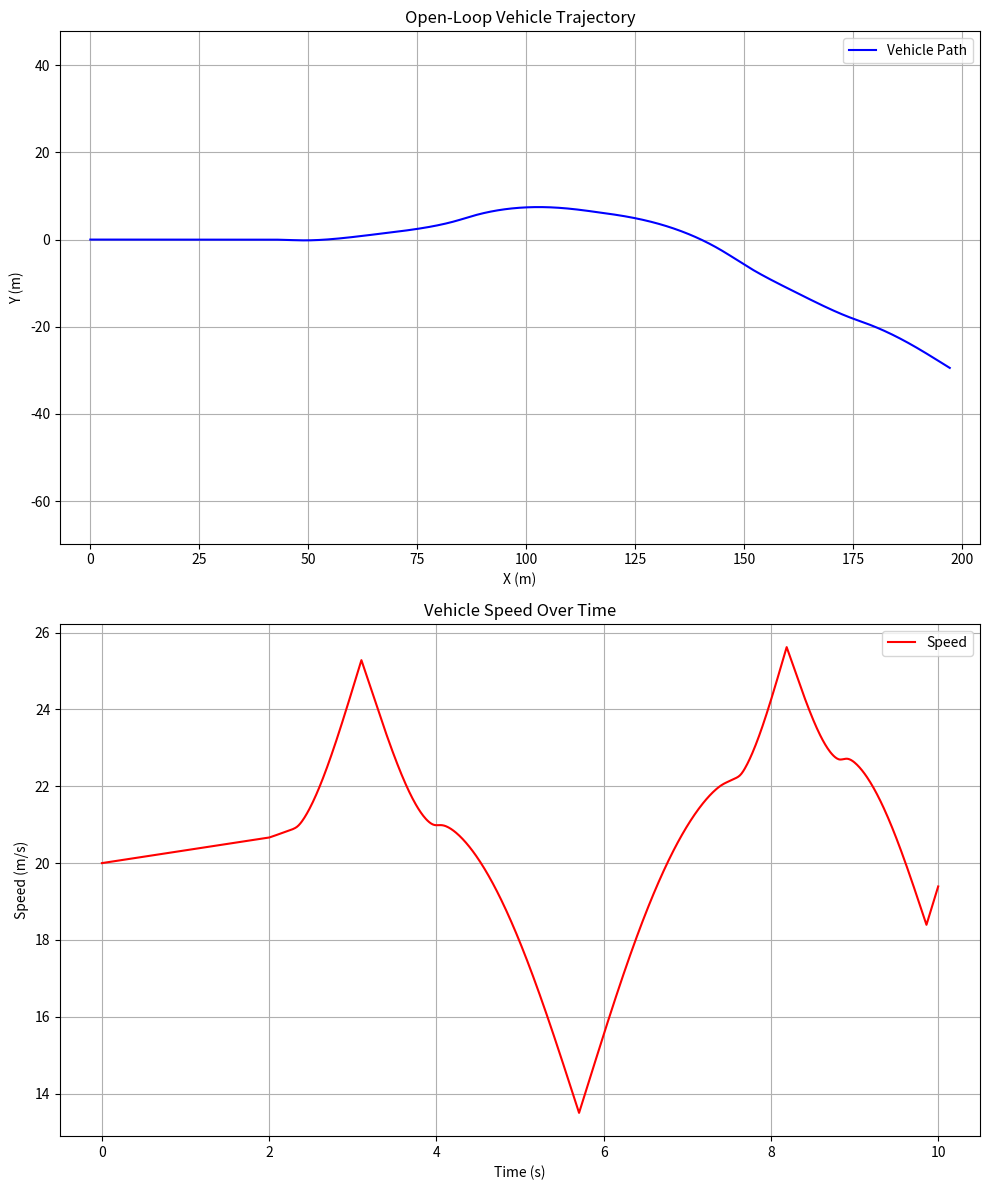

Recreate this plot in Python. (Note: this script raises an exception after producing the figure.)
import numpy as np
import matplotlib.pyplot as plt
from matplotlib.animation import FuncAnimation

def bicycle_model(t, states, u, params):
    # States: [x, y, psi, vx, vy, omega]
    # Inputs: [delta (steering), Fx (longitudinal force)]
    x, y, psi, vx, vy, omega = states
    delta, Fx = u
    m = params['m']
    Iz = params['Iz']
    lf = params['lf']
    lr = params['lr']
    g = 9.81
    
    # Slip angles (simplified)
    alpha_f = delta - np.arctan((vy + lf * omega) / (vx + 1e-6))  # Avoid division by zero
    alpha_r = -np.arctan((vy - lr * omega) / (vx + 1e-6))
    
    # Nonlinear tire forces (Fiala model)
    mu = params['mu']
    Fz_f = (m * g * lr) / (lf + lr)
    Fz_r = (m * g * lf) / (lf + lr)
    
    # Front lateral force
    Fy_f = mu * Fz_f * np.sin(1.5 * np.arctan(-alpha_f / 0.1))  # Simplified Fiala
    
    # Rear lateral force
    Fy_r = mu * Fz_r * np.sin(1.5 * np.arctan(-alpha_r / 0.1))
    
    # Dynamics
    ax = (Fx - Fy_f * np.sin(delta)) / m + vy * omega
    ay = (Fy_f * np.cos(delta) + Fy_r) / m - vx * omega
    domega = (lf * Fy_f * np.cos(delta) - lr * Fy_r) / Iz
    
    # Derivatives of the position and orientation
    dxdt = vx * np.cos(psi) - vy * np.sin(psi)
    dydt = vx * np.sin(psi) + vy * np.cos(psi)
    dpsidt = omega
    
    return [dxdt, dydt, dpsidt, ax, ay, domega]


def simulate_open_loop():
    # Vehicle parameters (example values)
    params = {
        'm': 1500,       # Mass (kg)
        'Iz': 2500,      # Yaw inertia (kg·m²)
        'lf': 1.2,       # Front axle to CG (m)
        'lr': 1.5,       # Rear axle to CG (m)
        'mu': 0.9        # Friction coefficient
    }
    
    # Time vector
    t = np.linspace(0, 10, 1000)
    dt = t[1] - t[0]
    
    # Open-loop inputs (step steering and constant longitudinal force)
    delta = np.zeros_like(t)
    delta[200:] = np.deg2rad(5)  # 5° steering after 2 seconds
    Fx = 500 * np.ones_like(t)   # Constant longitudinal force
    
    # Initial states: [x, y, psi, vx, vy, omega] (ensure float type)
    states = np.array([0, 0, 0, 20, 0, 0], dtype=float)
    
    # Initialize arrays to store trajectory and velocity (speed)
    trajectory = np.zeros((len(t), 2))  # For x and y positions
    velocities = np.zeros(len(t))       # For speed (magnitude of velocity)
    
    for i in range(len(t)):
        trajectory[i, :] = states[0], states[1]
        # Calculate speed as the magnitude of the velocity vector
        velocities[i] = np.sqrt(states[3]**2 + states[4]**2)
        u = [delta[i], Fx[i]]
        derivatives = bicycle_model(t[i], states, u, params)
        states += np.array(derivatives) * dt
    
    return t, trajectory, velocities

def plot_trajectory_and_velocity(t, trajectory, velocities):
    # Create a figure with two subplots (vertical layout)
    fig, (ax1, ax2) = plt.subplots(2, 1, figsize=(10, 12))
    
    # Subplot 1: Vehicle trajectory (x-y path)
    ax1.plot(trajectory[:, 0], trajectory[:, 1], 'b-', label='Vehicle Path')
    ax1.set_xlabel('X (m)')
    ax1.set_ylabel('Y (m)')
    ax1.set_title('Open-Loop Vehicle Trajectory')
    ax1.grid(True)
    ax1.axis('equal')
    ax1.legend()
    
    # Subplot 2: Vehicle speed vs. time
    ax2.plot(t, velocities, 'r-', label='Speed')
    ax2.set_xlabel('Time (s)')
    ax2.set_ylabel('Speed (m/s)')
    ax2.set_title('Vehicle Speed Over Time')
    ax2.grid(True)
    ax2.legend()
    
    plt.tight_layout()
    plt.savefig('media/oepn_loop.png', dpi=300)
    plt.show()

def animate_trajectory(trajectory):
    # (Animation function remains unchanged)
    fig, ax = plt.subplots()
    line, = ax.plot([], [], 'b-', lw=2)
    current_pos, = ax.plot([], [], 'ro')
    ax.set_xlim(-10, np.max(trajectory[:, 0]) + 10)
    ax.set_ylim(-10, np.max(trajectory[:, 1]) + 10)
    ax.set_xlabel('X (m)')
    ax.set_ylabel('Y (m)')
    ax.grid(True)
    
    def update(frame):
        line.set_data(trajectory[:frame, 0], trajectory[:frame, 1])
        current_pos.set_data([trajectory[frame-1, 0]], [trajectory[frame-1, 1]])
        return line, current_pos
    
    ani = FuncAnimation(fig, update, frames=len(trajectory), blit=True, repeat=False)
    # Save the animation (if ffmpeg is available or use an alternative)
    ani.save('media/open_loop.mp4', writer='ffmpeg', fps=30)
    plt.close()

if __name__ == "__main__":
    t, trajectory, velocities = simulate_open_loop()
    plot_trajectory_and_velocity(t, trajectory, velocities)
    animate_trajectory(trajectory)
